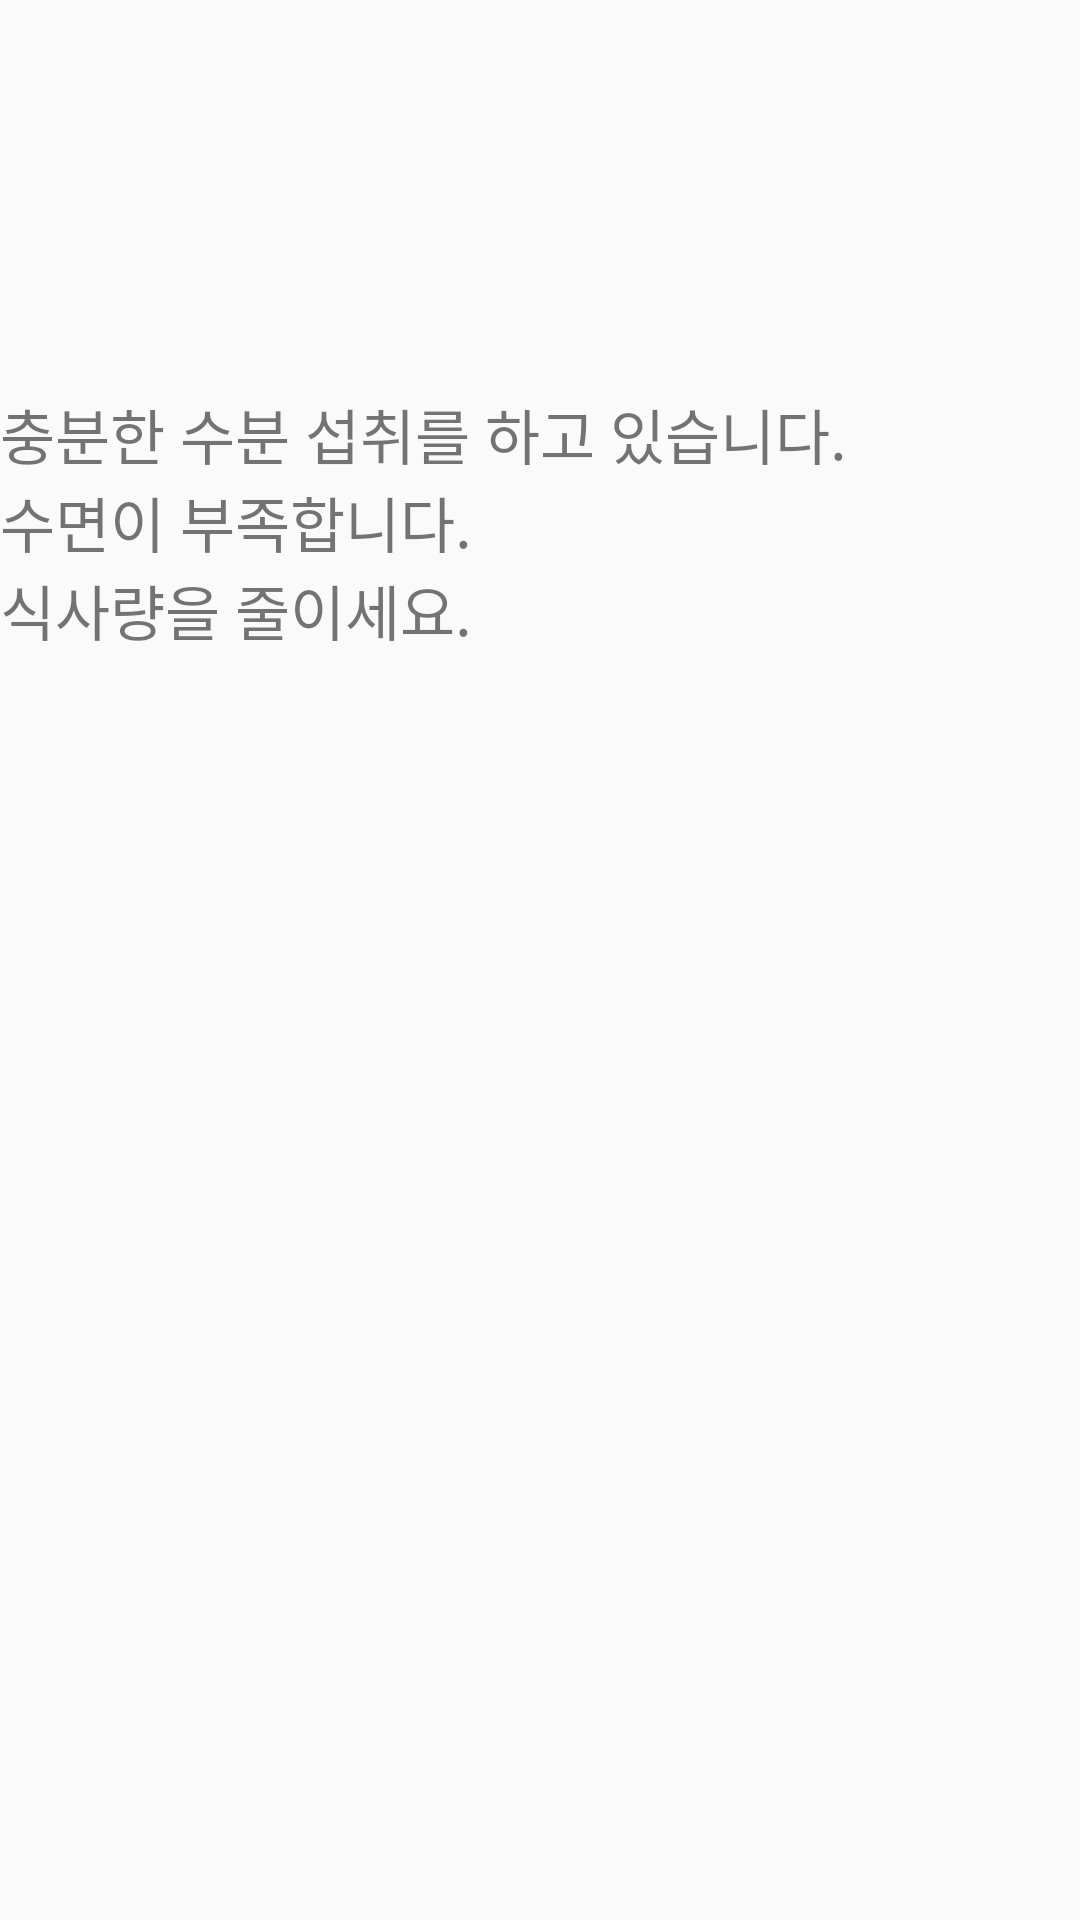

The Android layout XML behind this screen, and the referenced resources:
<!-- AndroidManifest.xml: application theme AppTheme -->
<!-- res/layout/statedialog.xml -->
<?xml version="1.0" encoding="utf-8"?>

<android.support.constraint.ConstraintLayout xmlns:android="http://schemas.android.com/apk/res/android"
    android:layout_width="match_parent"
    android:layout_height="match_parent"
    xmlns:app="http://schemas.android.com/apk/res-auto">


    <ImageView
        android:id="@+id/userStateDlg"
        android:src="@drawable/faceicon"
        android:layout_width="match_parent"
        android:layout_height="130dp"
        app:layout_constraintLeft_toLeftOf="parent"
        />

    <TextView
        android:id="@+id/waterState"
        android:layout_width="wrap_content"
        android:layout_height="wrap_content"
        android:text="충분한 수분 섭취를 하고 있습니다."
        android:textSize="20dp"
        app:layout_constraintLeft_toLeftOf="parent"
        app:layout_constraintTop_toBottomOf="@+id/userStateDlg"
        />

    <TextView
        android:id="@+id/sleepState"
        android:layout_width="wrap_content"
        android:layout_height="wrap_content"
        android:text="수면이 부족합니다."
        android:textSize="20dp"
        app:layout_constraintLeft_toLeftOf="parent"
        app:layout_constraintTop_toBottomOf="@+id/waterState"
        />

    <TextView
        android:id="@+id/kcalState"
        android:layout_width="wrap_content"
        android:layout_height="wrap_content"
        android:text="식사량을 줄이세요."
        android:textSize="20dp"
        app:layout_constraintLeft_toLeftOf="parent"
        app:layout_constraintTop_toBottomOf="@+id/sleepState"
        />


</android.support.constraint.ConstraintLayout>
<!-- resources referenced by this layout -->
<resources>
  <style name="AppTheme" parent="Theme.AppCompat.Light.DarkActionBar">
          
          <item name="colorPrimary">@color/colorPrimary</item>
          <item name="colorPrimaryDark">@color/colorPrimaryDark</item>
          <item name="colorAccent">@color/colorAccent</item>
          <item name="windowActionBar">false</item>
          <item name="windowNoTitle">true</item>
      </style>
  <color name="colorPrimary">#3F51B5</color>
  <color name="colorPrimaryDark">#303F9F</color>
  <color name="colorAccent">#1ABC9C</color>
</resources>
